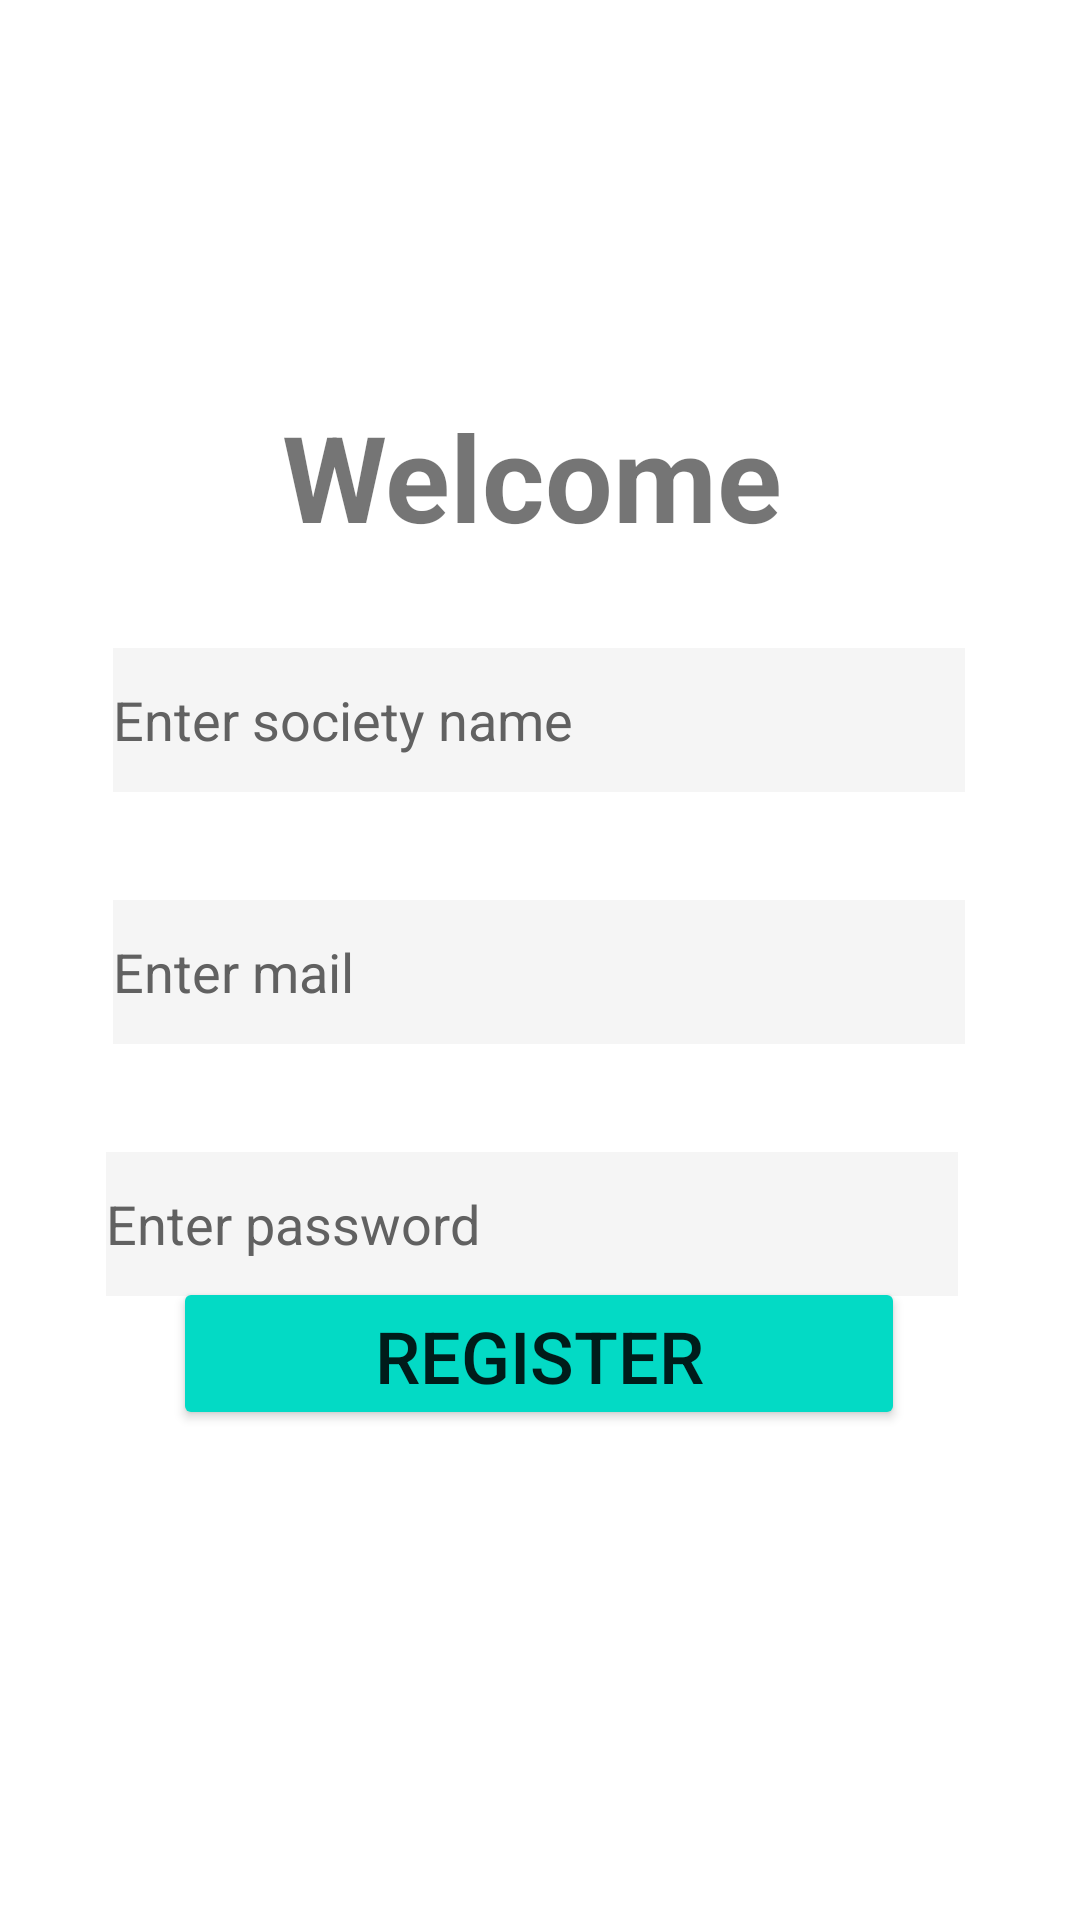

Here is an Android app screen rendered from its layout file. Give the layout XML and the strings, colors and styles it references.
<!-- AndroidManifest.xml: application theme Theme.ClubMait -->
<!-- res/layout/activity_register_president.xml -->
<?xml version="1.0" encoding="utf-8"?>
<androidx.constraintlayout.widget.ConstraintLayout xmlns:android="http://schemas.android.com/apk/res/android"
    xmlns:app="http://schemas.android.com/apk/res-auto"
    xmlns:tools="http://schemas.android.com/tools"
    android:layout_width="match_parent"
    android:layout_height="match_parent"
    tools:context=".register_President">

    <TextView

        android:id="@+id/WelcomeP"
        android:layout_width="284dp"
        android:layout_height="48dp"
        android:layout_marginTop="132dp"
        android:gravity="center"
        android:text="Welcome"
        android:textSize="40sp"
        android:textStyle="bold"
        app:layout_constraintEnd_toEndOf="parent"
        app:layout_constraintHorizontal_bias="0.464"
        app:layout_constraintStart_toStartOf="parent"
        app:layout_constraintTop_toTopOf="parent" />

    <EditText
        android:id="@+id/societyName"
        android:layout_width="284dp"
        android:layout_height="48dp"
        android:layout_marginTop="36dp"
        android:background="@color/rectangle_3_color"
        android:ems="10"
        android:hint="@string/enter_society_name_string"
        android:inputType="textPersonName"
        android:textColor="#090909"
        android:textColorHint="#616161"
        app:layout_constraintEnd_toEndOf="parent"
        app:layout_constraintHorizontal_bias="0.496"
        app:layout_constraintStart_toStartOf="parent"
        app:layout_constraintTop_toBottomOf="@+id/WelcomeP" />

    <EditText
        android:id="@+id/mailId"
        android:layout_width="284dp"
        android:layout_height="48dp"
        android:layout_marginTop="36dp"
        android:background="@color/rectangle_3_color"
        android:ems="10"
        android:hint="Enter mail"
        android:inputType="textEmailAddress"
        android:textColor="#0C0C0C"
        android:textColorHint="#616161"
        app:layout_constraintEnd_toEndOf="parent"
        app:layout_constraintHorizontal_bias="0.496"
        app:layout_constraintStart_toStartOf="parent"
        app:layout_constraintTop_toBottomOf="@+id/societyName" />

    <EditText

        android:id="@+id/KeyP"
        android:layout_width="284dp"
        android:layout_height="48dp"
        android:layout_marginTop="36dp"
        android:background="@color/rectangle_3_color"
        android:ems="10"
        android:hint="@string/enter_password_string"
        android:inputType="textPassword"
        android:textColor="#0C0C0C"
        android:textColorHint="#616161"
        app:layout_constraintEnd_toEndOf="parent"
        app:layout_constraintHorizontal_bias="0.464"
        app:layout_constraintStart_toStartOf="parent"
        app:layout_constraintTop_toBottomOf="@+id/mailId" />

    <Button

        android:id="@+id/RegisterP"
        android:layout_width="244dp"
        android:layout_height="51dp"
        android:layout_marginBottom="168dp"
        android:backgroundTint="@color/teal_200"
        android:text="@string/register_string"
        android:textSize="24sp"
        app:layout_constraintBottom_toBottomOf="parent"
        app:layout_constraintEnd_toEndOf="parent"
        app:layout_constraintHorizontal_bias="0.497"
        app:layout_constraintStart_toStartOf="parent"
        app:layout_constraintTop_toBottomOf="@+id/KeyP"
        app:layout_constraintVertical_bias="0.594" />

</androidx.constraintlayout.widget.ConstraintLayout>
<!-- resources referenced by this layout -->
<resources>
  <color name="rectangle_3_color">#F5F5F5</color>
  <color name="teal_200">#FF03DAC5</color>
  <string name="enter_password_string">Enter password</string>
  <string name="enter_society_name_string">Enter society name</string>
  <string name="register_string">Register</string>
  <style name="Theme.ClubMait" parent="Theme.MaterialComponents.DayNight.DarkActionBar">
          
          <item name="colorPrimary">@color/purple_500</item>
          <item name="colorPrimaryVariant">@color/purple_700</item>
          <item name="colorOnPrimary">@color/white</item>
          
          <item name="colorSecondary">@color/teal_200</item>
          <item name="colorSecondaryVariant">@color/teal_700</item>
          <item name="colorOnSecondary">@color/black</item>
          
          <item name="android:statusBarColor" tools:targetApi="l">?attr/colorPrimaryVariant</item>
          
      </style>
  <color name="purple_500">#FF6200EE</color>
  <color name="purple_700">#FF3700B3</color>
  <color name="white">#FFFFFFFF</color>
  <color name="teal_700">#FF018786</color>
  <color name="black">#FF000000</color>
</resources>
